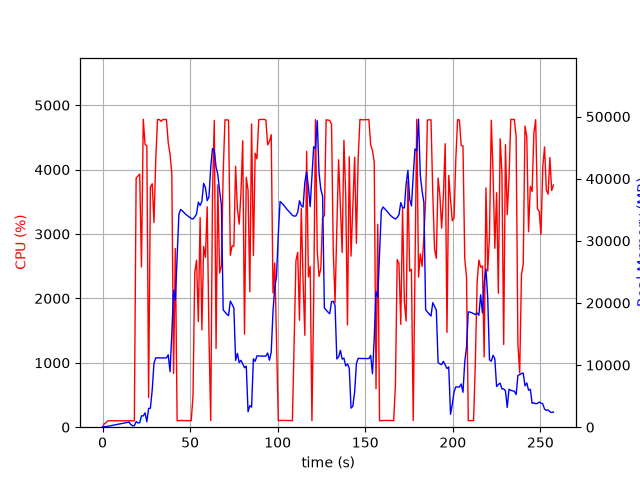

The file beside this chart, header and first rows:
elapsed_time, nproc, cpu, mem_real, mem_virtual
5.221366882324219e-05, 1, 0.0, 11.78, 3187
1.008, 2, 54.5, 82.3, 3378
2.019, 1, 70.3, 94.15, 256
3.028, 1, 100.0, 148.2, 320
4.037, 1, 100.2, 204.2, 380
5.047, 1, 99.0, 260.2, 420
6.056, 1, 100.0, 312.2, 474
7.067, 1, 99.9, 364.2, 530
8.076, 1, 100.1, 422.2, 594
9.085, 1, 100.1, 476.2, 674
10.09, 1, 99.0, 536.2, 778
11.1, 1, 100.1, 592.2, 778
12.11, 1, 99.1, 652.2, 890
13.12, 1, 101.0, 708.2, 890
14.13, 1, 99.0, 766.2, 1018
15.14, 1, 100.2, 824.2, 1028
16.15, 1, 100.1, 417.5, 1188
17.16, 1, 100.1, 247.3, 1700
18.17, 1, 100.0, 251.6, 1700
19.18, 1, 3869, 894.6, 5941
20.2, 1, 3900, 691.9, 5941
21.22, 1, 3929, 715.8, 6453
22.23, 1, 2489, 1827, 7745
23.25, 1, 4783, 1811, 7745
24.27, 1, 4392, 2311, 9281
25.29, 1, 4369, 870.5, 9281
26.31, 1, 458.6, 3030, 9793
27.32, 1, 3729, 3046, 9793
28.36, 1, 3780, 5979, 13633
29.37, 1, 3178, 10298, 23391
30.38, 1, 4152, 11166, 23391
31.4, 1, 4778, 11163, 23391
32.42, 1, 4778, 11162, 23391
33.44, 1, 4749, 11155, 23391
34.45, 1, 4779, 11148, 23391
35.47, 1, 4777, 11145, 23391
36.49, 1, 4778, 11145, 23391
37.51, 1, 4417, 11654, 23391
38.53, 1, 4243, 8945, 23735
39.55, 1, 3945, 14961, 39175
40.56, 1, 835.2, 22062, 39175
41.57, 1, 2774, 20470, 59655
42.58, 1, 100.3, 27403, 59655
43.59, 1, 102.2, 34256, 59655
44.6, 1, 104.1, 35054, 59655
45.61, 1, 103.3, 34811, 59655
46.61, 1, 104.2, 34511, 59655
47.62, 1, 102.3, 34231, 59655
48.63, 1, 102.3, 34032, 59655
49.63, 1, 101.2, 33804, 59655
50.64, 1, 101.1, 33602, 59655
51.65, 1, 488.6, 33504, 59655
52.66, 1, 2406, 33864, 59655
53.68, 1, 2592, 34329, 59655
54.69, 1, 1642, 36222, 59655
55.71, 1, 3254, 35687, 59655
56.72, 1, 1512, 36358, 84231
57.73, 1, 2808, 39255, 84231
58.75, 1, 2639, 38583, 84231
59.76, 1, 3423, 36466, 84231
... 195 more rows
